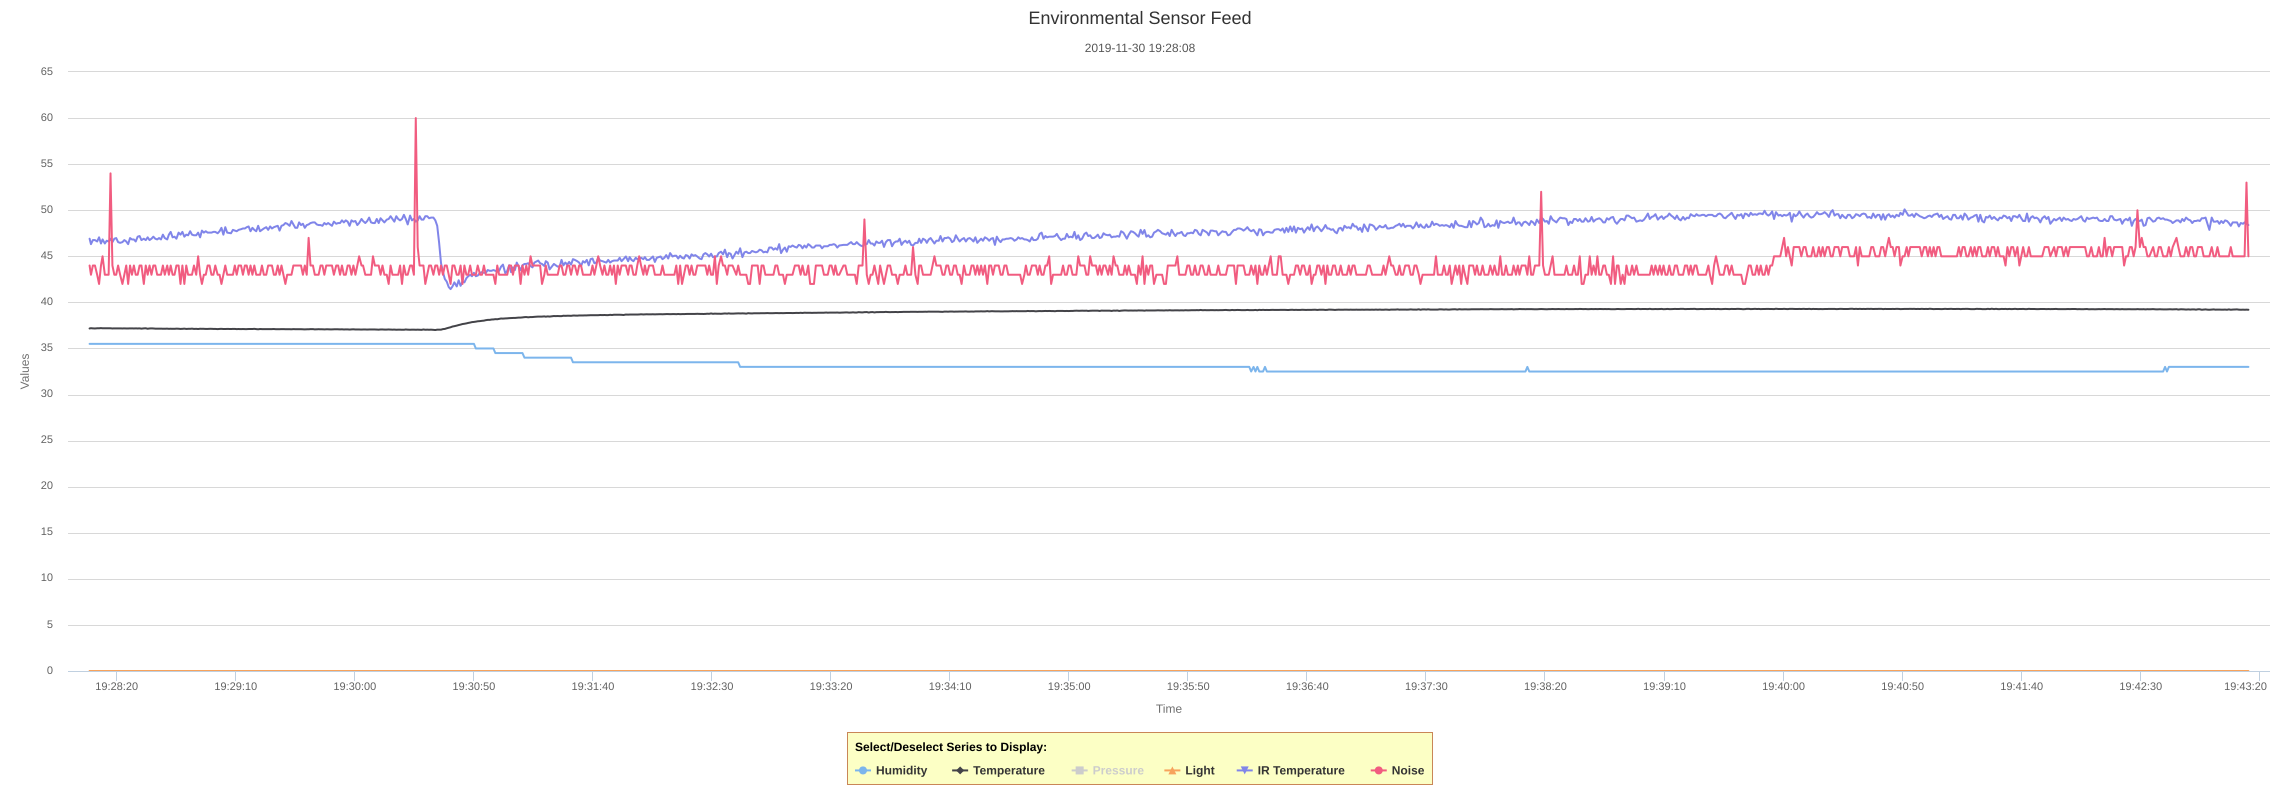

The file beside this chart, header and first rows:
Time(s), Humidity, Temperature, Light, IR Temperature, Noise
1575142088621, 35.5, 37.17, 0, 46.91, 44
1575142089194, 35.5, 37.2, 0, 46.32, 43
1575142089997, 35.5, 37.18, 0, 46.76, 44
1575142090869, 35.5, 37.17, 0, 46.76, 44
1575142091800, 35.5, 37.19, 0, 46.61, 43
1575142092600, 35.5, 37.19, 0, 47.06, 42
1575142093400, 35.5, 37.21, 0, 46.39, 44
1575142094071, 35.5, 37.19, 0, 46.83, 45
1575142095021, 35.5, 37.19, 0, 46.39, 43
1575142095811, 35.5, 37.19, 0, 46.69, 43
1575142096619, 35.5, 37.19, 0, 46.61, 43
1575142097413, 35.5, 37.19, 0, 46.91, 54
1575142098207, 35.5, 37.17, 0, 46.54, 44
1575142099009, 35.5, 37.18, 0, 46.91, 43
1575142099795, 35.5, 37.18, 0, 46.98, 43
1575142100592, 35.5, 37.18, 0, 46.54, 44
1575142101444, 35.5, 37.18, 0, 46.46, 43
1575142102409, 35.5, 37.17, 0, 46.54, 42
1575142103208, 35.5, 37.18, 0, 46.76, 43
1575142104015, 35.5, 37.17, 0, 46.61, 44
1575142104810, 35.5, 37.17, 0, 46.32, 42
1575142105608, 35.5, 37.18, 0, 46.98, 44
1575142106409, 35.5, 37.18, 0, 46.83, 43
1575142107219, 35.5, 37.17, 0, 46.83, 44
1575142107994, 35.5, 37.18, 0, 46.61, 43
1575142108807, 35.5, 37.17, 0, 47.13, 43
1575142109621, 35.5, 37.18, 0, 47.2, 44
1575142110400, 35.5, 37.15, 0, 46.76, 44
1575142111397, 35.5, 37.18, 0, 46.91, 42
1575142112209, 35.5, 37.19, 0, 46.76, 44
1575142113007, 35.5, 37.14, 0, 47.06, 43
1575142113795, 35.5, 37.17, 0, 46.76, 44
1575142114604, 35.5, 37.18, 0, 46.91, 43
1575142115395, 35.5, 37.17, 0, 47.13, 44
1575142116195, 35.5, 37.15, 0, 46.91, 44
1575142117005, 35.5, 37.15, 0, 46.83, 43
1575142117794, 35.5, 37.15, 0, 46.98, 43
1575142118594, 35.5, 37.15, 0, 46.83, 43
1575142119403, 35.5, 37.14, 0, 47.35, 44
1575142120195, 35.5, 37.14, 0, 46.98, 43
1575142121221, 35.5, 37.15, 0, 46.83, 44
1575142121913, 35.5, 37.13, 0, 47.35, 43
1575142122678, 35.5, 37.14, 0, 47.65, 44
1575142123487, 35.5, 37.13, 0, 47.06, 43
1575142124285, 35.5, 37.13, 0, 47.13, 43
1575142125085, 35.5, 37.15, 0, 46.91, 44
1575142125996, 35.5, 37.14, 0, 47.57, 44
1575142126796, 35.5, 37.12, 0, 47.35, 42
1575142127594, 35.5, 37.13, 0, 47.65, 44
1575142128414, 35.5, 37.15, 0, 47.13, 42
1575142129215, 35.5, 37.12, 0, 47.35, 44
1575142129994, 35.5, 37.13, 0, 47.28, 43
1575142130851, 35.5, 37.13, 0, 47.72, 43
1575142131623, 35.5, 37.15, 0, 47.35, 43
1575142132455, 35.5, 37.12, 0, 47.28, 44
1575142133403, 35.5, 37.13, 0, 47.28, 43
1575142134203, 35.5, 37.11, 0, 47.57, 45
1575142135040, 35.5, 37.14, 0, 47.06, 43
1575142135793, 35.5, 37.13, 0, 47.79, 42
1575142136603, 35.5, 37.13, 0, 47.57, 43
... 1,039 more rows
